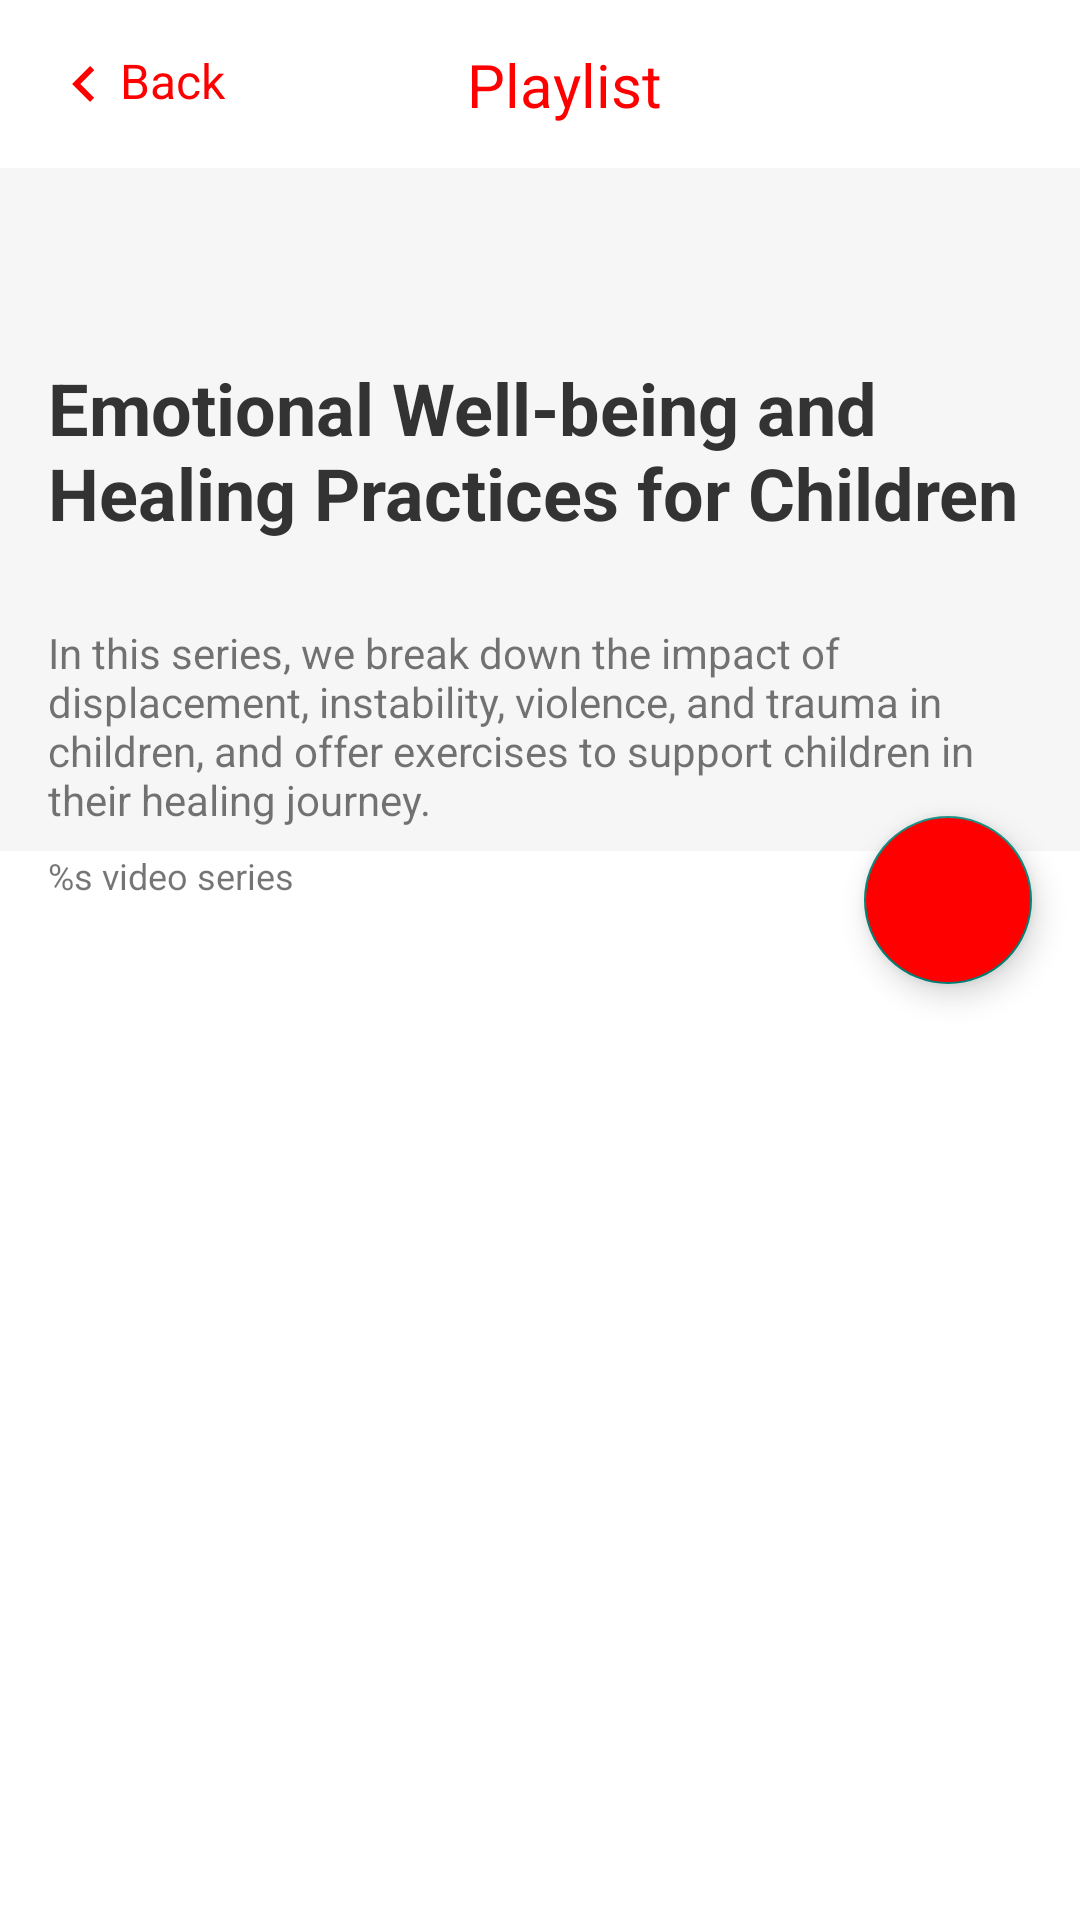

Produce the Android XML layout that renders to this screen, including the resource entries it uses.
<!-- AndroidManifest.xml: application theme Theme.YouTubeApi -->
<!-- res/layout/activity_details.xml -->
<?xml version="1.0" encoding="utf-8"?>
<androidx.coordinatorlayout.widget.CoordinatorLayout xmlns:android="http://schemas.android.com/apk/res/android"
    xmlns:app="http://schemas.android.com/apk/res-auto"
    xmlns:tools="http://schemas.android.com/tools"
    android:layout_width="match_parent"
    android:layout_height="match_parent"
    android:fitsSystemWindows="true"
    tools:context=".ui.details.DetailsActivity">

    <com.google.android.material.appbar.AppBarLayout
        android:id="@+id/main.appbar"
        android:layout_width="match_parent"
        android:layout_height="@dimen/app_bar_height"
        android:fitsSystemWindows="true">

        <com.google.android.material.appbar.CollapsingToolbarLayout
            android:id="@+id/main.collapsing"
            android:layout_width="match_parent"
            android:layout_height="match_parent"
            android:background="@color/light_gray"
            android:fitsSystemWindows="true"
            app:contentScrim="@color/white"
            app:layout_scrollFlags="scroll|enterAlways|enterAlwaysCollapsed">

            <TextView
                android:id="@+id/tv_title"
                style="@style/Description.TextView"
                android:layout_width="match_parent"
                android:layout_height="wrap_content"
                android:layout_gravity="center"
                android:layout_marginHorizontal="@dimen/tv_vid_height"
                android:fitsSystemWindows="true"
                android:maxLines="2"
                android:text="@string/playlist_text_example"
                android:textSize="@dimen/big_text_size"
                app:layout_collapseMode="parallax" />

            <TextView
                android:id="@+id/tv_desc"
                android:layout_width="match_parent"
                android:layout_height="wrap_content"
                android:layout_gravity="bottom"
                android:layout_marginHorizontal="@dimen/tv_vid_height"
                android:layout_marginBottom="@dimen/big_margin"
                android:text="@string/description_preview"
                app:layout_collapseMode="parallax" />

            <TextView
                android:id="@+id/videos_number"
                android:layout_width="match_parent"
                android:layout_height="wrap_content"
                android:layout_gravity="bottom"
                android:background="@color/white"
                android:lineSpacingExtra="@dimen/def_margin"
                android:paddingStart="@dimen/tv_vid_height"
                android:paddingLeft="@dimen/tv_vid_height"
                android:text="@string/video_series"
                android:textSize="@dimen/small_text"
                tools:ignore="RtlHardcoded,RtlSymmetry" />

            <androidx.appcompat.widget.Toolbar
                android:id="@+id/main.toolbar"
                android:layout_width="match_parent"
                android:layout_height="?attr/actionBarSize"
                android:background="@color/white"
                app:layout_collapseMode="pin"
                app:popupTheme="@style/ThemeOverlay.AppCompat.Light">

                <androidx.constraintlayout.widget.ConstraintLayout
                    android:layout_width="match_parent"
                    android:layout_height="match_parent">

                    <TextView
                        android:id="@+id/tv_back"
                        android:layout_width="wrap_content"
                        android:layout_height="wrap_content"
                        android:text="@string/back"
                        android:textColor="@color/red"
                        android:textSize="@dimen/text_size_16"
                        app:drawableStartCompat="@drawable/ic_baseline_keyboard_arrow_left_24"
                        app:layout_constraintBottom_toBottomOf="parent"
                        app:layout_constraintStart_toStartOf="parent"
                        app:layout_constraintTop_toTopOf="parent" />

                    <TextView
                        android:layout_width="wrap_content"
                        android:layout_height="wrap_content"
                        android:text="@string/playlist_cap"
                        android:textColor="@color/red"
                        android:textSize="20sp"
                        app:layout_constraintBottom_toBottomOf="parent"
                        app:layout_constraintEnd_toEndOf="parent"
                        app:layout_constraintStart_toStartOf="parent"
                        app:layout_constraintTop_toTopOf="parent" />

                </androidx.constraintlayout.widget.ConstraintLayout>

            </androidx.appcompat.widget.Toolbar>
        </com.google.android.material.appbar.CollapsingToolbarLayout>
    </com.google.android.material.appbar.AppBarLayout>

    <androidx.core.widget.NestedScrollView
        android:layout_width="match_parent"
        android:layout_height="match_parent"
        android:background="@color/white"
        app:layout_behavior="@string/appbar_scrolling_view_behavior">


        <androidx.recyclerview.widget.RecyclerView
            android:id="@+id/rv_details"
            android:layout_width="match_parent"
            android:layout_height="match_parent"
            tools:listitem="@layout/item_playlist" />

    </androidx.core.widget.NestedScrollView>


    <com.google.android.material.floatingactionbutton.FloatingActionButton
        android:layout_width="wrap_content"
        android:layout_height="wrap_content"
        android:backgroundTint="@color/red"
        android:src="@drawable/ic_baseline_play_arrow_24"
        app:layout_anchor="@id/main.appbar"
        app:layout_anchorGravity="bottom|right"
        android:layout_marginEnd="@dimen/tv_vid_height"
        tools:ignore="ContentDescription" />

    <ProgressBar
        android:id="@+id/progressBarDetails"
        android:layout_width="wrap_content"
        android:layout_height="wrap_content"
        android:layout_gravity="center"
        android:indeterminate="true"
        android:indeterminateTint="@color/red"
        android:visibility="gone"/>
</androidx.coordinatorlayout.widget.CoordinatorLayout>
<!-- res/layout/item_playlist.xml (included above) -->
<?xml version="1.0" encoding="utf-8"?>
<RelativeLayout xmlns:android="http://schemas.android.com/apk/res/android"
    xmlns:app="http://schemas.android.com/apk/res-auto"
    xmlns:tools="http://schemas.android.com/tools"
    android:layout_width="match_parent"
    android:layout_height="wrap_content"
    android:paddingHorizontal="@dimen/tv_vid_height"
    android:paddingVertical="@dimen/def_margin"
    tools:context=".ui.playlists.PlaylistActivity">

    <androidx.cardview.widget.CardView
        android:id="@+id/cv_image"
        android:layout_width="@dimen/iv_width"
        android:layout_height="@dimen/iv_height"
        app:cardCornerRadius="@dimen/four_dp">

        <RelativeLayout
            android:id="@+id/rl_image"
            android:layout_width="@dimen/iv_width"
            android:layout_height="@dimen/iv_height">

            <ImageView
                android:id="@+id/iv_playlist"
                android:layout_width="match_parent"
                android:layout_height="match_parent"
                android:scaleType="centerCrop"
                tools:ignore="ContentDescription" />

            <TextView
                android:id="@+id/textView"
                android:layout_width="match_parent"
                android:layout_height="wrap_content"
                android:layout_alignBottom="@id/iv_playlist"
                android:background="#CC000000"
                android:paddingEnd="@dimen/big_margin"
                android:paddingRight="@dimen/big_margin"
                android:text="@string/playlist"
                android:textAlignment="textEnd"
                android:textColor="@color/white"
                tools:ignore="RtlHardcoded,RtlSymmetry" />

        </RelativeLayout>

    </androidx.cardview.widget.CardView>

    <TextView
        android:id="@+id/tv_description"
        android:layout_width="match_parent"
        android:layout_height="wrap_content"
        android:layout_marginStart="@dimen/def_margin"
        android:layout_marginTop="@dimen/big_margin"
        android:layout_toEndOf="@id/cv_image"
        style="@style/Description.TextView"
        android:text="@string/playlist_text_example"
         />

    <TextView
        android:id="@+id/tv_videos_in_pl"
        android:layout_width="wrap_content"
        android:layout_height="@dimen/tv_vid_height"
        android:layout_below="@id/tv_description"
        android:layout_marginStart="@dimen/def_margin"
        android:layout_marginTop="@dimen/four_dp"
        android:layout_toEndOf="@id/cv_image"
        android:text="@string/videos_in_playlist"
        android:textColor="@color/light_black_tex" />


</RelativeLayout>
<!-- resources referenced by this layout -->
<resources>
  <color name="light_black_tex">#151515</color>
  <color name="light_gray">#F6F6F6</color>
  <color name="red">#FF0000</color>
  <color name="white">#FFFFFFFF</color>
  <dimen name="app_bar_height">300dp</dimen>
  <dimen name="big_margin">24dp</dimen>
  <dimen name="big_text_size">24sp</dimen>
  <dimen name="def_margin">8dp</dimen>
  <dimen name="four_dp">4dp</dimen>
  <dimen name="iv_height">100dp</dimen>
  <dimen name="iv_width">120dp</dimen>
  <dimen name="small_text">12sp</dimen>
  <dimen name="text_size_16">16sp</dimen>
  <dimen name="tv_vid_height">16dp</dimen>
  <!-- drawable ic_baseline_keyboard_arrow_left_24 (drawable) -->
  <vector android:height="24dp" android:tint="@color/red"
      android:viewportHeight="24" android:viewportWidth="24"
      android:width="24dp" xmlns:android="http://schemas.android.com/apk/res/android">
      <path android:fillColor="@android:color/white" android:pathData="M15.41,16.59L10.83,12l4.58,-4.59L14,6l-6,6 6,6 1.41,-1.41z"/>
  </vector>
  <string name="back">Back</string>
  <string name="description_preview">In this series, we break down the impact of displacement, instability, violence, and trauma in children, and offer exercises to support children in their healing journey.</string>
  <string name="playlist">playlist</string>
  <string name="playlist_cap">Playlist</string>
  <string name="playlist_text_example">Emotional Well-being and Healing Practices for Children</string>
  <string name="video_series">%s video series</string>
  <string name="videos_in_playlist">32 video series</string>
  <style name="Description.TextView" parent="Widget.AppCompat.TextView">
          <item name="android:ellipsize">end</item>
          <item name="maxLines">2</item>
          <item name="android:textColor">@color/dark_black_text</item>
          <item name="android:textSize">@dimen/text_size_16</item>
          <item name="android:textStyle">bold</item>
      </style>
  <style name="Theme.YouTubeApi" parent="Theme.MaterialComponents.DayNight.NoActionBar.Bridge">
          
          <item name="colorPrimary">@color/purple_500</item>
          <item name="colorPrimaryVariant">@color/purple_700</item>
          <item name="colorOnPrimary">@color/white</item>
          
          <item name="colorSecondary">@color/teal_200</item>
          <item name="colorSecondaryVariant">@color/teal_700</item>
          <item name="colorOnSecondary">@color/black</item>
          
          <item name="android:statusBarColor">@color/white</item>
          <item name="android:windowLightStatusBar">true</item>
          
      </style>
  <color name="dark_black_text">#333333</color>
  <color name="purple_500">#FF6200EE</color>
  <color name="purple_700">#FF3700B3</color>
  <color name="teal_200">#FF03DAC5</color>
  <color name="teal_700">#FF018786</color>
  <color name="black">#FF000000</color>
</resources>
